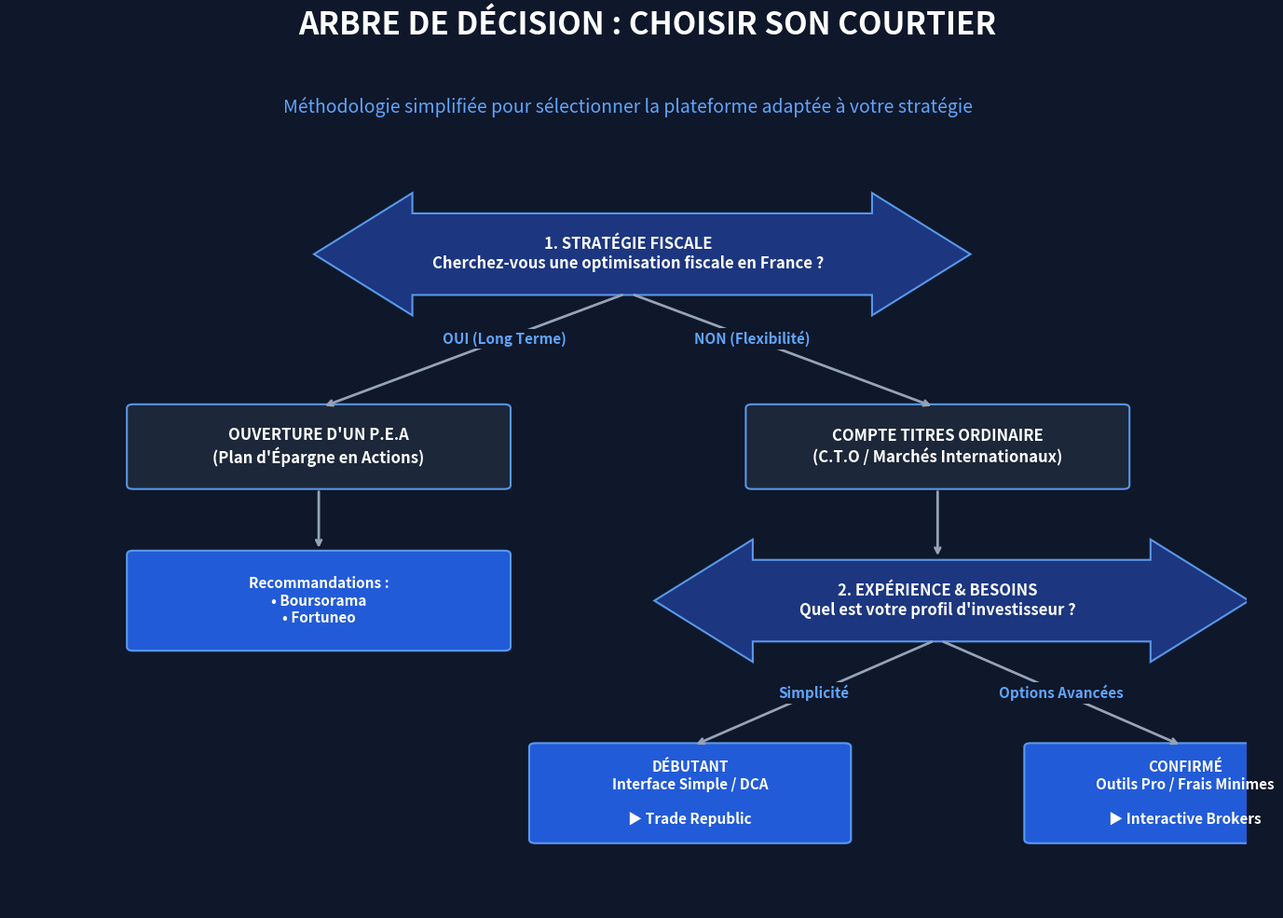

The script that saved this image: (Note: this script raises an exception after producing the figure.)
import matplotlib.pyplot as plt
import matplotlib.patches as patches

def generate_platform_tree():
    # Horacle Style Constants
    BG_COLOR = '#0F172A'
    BLUE_PRIMARY = '#2563EB'
    BLUE_LIGHT = '#60A5FA'
    TEXT_COLOR = '#FFFFFF'
    DIM_COLOR = '#94A3B8'
    
    fig, ax = plt.subplots(figsize=(14, 10), facecolor=BG_COLOR)
    ax.set_facecolor(BG_COLOR)
    
    ax.set_xlim(0, 100)
    ax.set_ylim(0, 100)
    
    # Helper to draw boxes
    def draw_box(x, y, w, h, text, is_decision=False, bg_color=BLUE_PRIMARY, text_size=12):
        box_style = "round,pad=0.5" if not is_decision else "darrow,pad=0.3"
        box = patches.FancyBboxPatch((x - w/2, y - h/2), w, h, boxstyle=box_style, 
                                     linewidth=1.5, edgecolor=BLUE_LIGHT, facecolor=bg_color, alpha=0.9)
        ax.add_patch(box)
        ax.text(x, y, text, ha='center', va='center', color=TEXT_COLOR, fontsize=text_size, fontweight='bold')
        return x, y - h/2, x, y + h/2, x - w/2, x + w/2 # Bottom, Top, Left, Right coords

    # Helper to draw arrows with labels
    def draw_arrow(x1, y1, x2, y2, label="", label_pos=(0.5, 0.5)):
        ax.annotate("", xy=(x2, y2), xytext=(x1, y1),
                    arrowprops=dict(arrowstyle="->", color=DIM_COLOR, lw=2, shrinkA=5, shrinkB=5))
        if label:
            mx = x1 + (x2 - x1) * label_pos[0]
            my = y1 + (y2 - y1) * label_pos[1]
            ax.text(mx, my, label, ha='center', va='center', color=BLUE_LIGHT, 
                    fontsize=11, fontweight='bold', bbox=dict(facecolor=BG_COLOR, edgecolor='none', pad=2))

    # --- Nodes ---
    
    # Start: Tax Envelopes
    _, b_start, _, _, _, _ = draw_box(50, 85, 40, 10, "1. STRATÉGIE FISCALE\nCherchez-vous une optimisation fiscale en France ?", is_decision=True, bg_color='#1E3A8A')
    
    # Yes -> PEA
    _, b_pea, _, _, _, r_pea = draw_box(25, 60, 30, 10, "OUVERTURE D'UN P.E.A\n(Plan d'Épargne en Actions)", bg_color='#1E293B')
    _, _, _, _, _, _ = draw_box(25, 40, 30, 12, "Recommandations :\n• Boursorama\n• Fortuneo", bg_color=BLUE_PRIMARY, text_size=11)
    
    # No -> CTO
    _, b_cto, _, _, _, _ = draw_box(75, 60, 30, 10, "COMPTE TITRES ORDINAIRE\n(C.T.O / Marchés Internationaux)", bg_color='#1E293B')
    
    # Decision: Experience Level (under CTO)
    _, b_exp, _, _, l_exp, r_exp = draw_box(75, 40, 35, 10, "2. EXPÉRIENCE & BESOINS\nQuel est votre profil d'investisseur ?", is_decision=True, bg_color='#1E3A8A')
    
    # Beginner -> Trade Republic
    _, _, _, _, _, _ = draw_box(55, 15, 25, 12, "DÉBUTANT\nInterface Simple / DCA\n\n▶ Trade Republic", bg_color=BLUE_PRIMARY, text_size=11)
    
    # Advanced -> IBKR
    _, _, _, _, _, _ = draw_box(95, 15, 25, 12, "CONFIRMÉ\nOutils Pro / Frais Minimes\n\n▶ Interactive Brokers", bg_color=BLUE_PRIMARY, text_size=11)
    
    # --- Connections ---
    
    # Start to Envelopes
    draw_arrow(50, 80, 25, 65, "OUI (Long Terme)", (0.4, 0.4))
    draw_arrow(50, 80, 75, 65, "NON (Flexibilité)", (0.4, 0.4))
    
    # PEA downward
    draw_arrow(25, 55, 25, 46)
    
    # CTO to Experience
    draw_arrow(75, 55, 75, 45)
    
    # Experience to Platforms
    draw_arrow(75, 35, 55, 21, "Simplicité", (0.5, 0.5))
    draw_arrow(75, 35, 95, 21, "Options Avancées", (0.5, 0.5))

    # Formatting
    ax.axis('off')
    
    # Titles
    plt.suptitle("ARBRE DE DÉCISION : CHOISIR SON COURTIER", x=0.5, y=0.98, ha='center', fontsize=24, fontweight='bold', color=TEXT_COLOR)
    plt.title("Méthodologie simplifiée pour sélectionner la plateforme adaptée à votre stratégie", loc='center', fontsize=14, color=BLUE_LIGHT, pad=20)

    plt.tight_layout(rect=[0, 0, 1, 0.95])
    
    output_path = "public/assets/img/visuals/platform_decision_tree.png"
    plt.savefig(output_path, dpi=300, bbox_inches='tight', facecolor=BG_COLOR)
    print(f"Chart successfully saved to {output_path}")

if __name__ == "__main__":
    generate_platform_tree()
